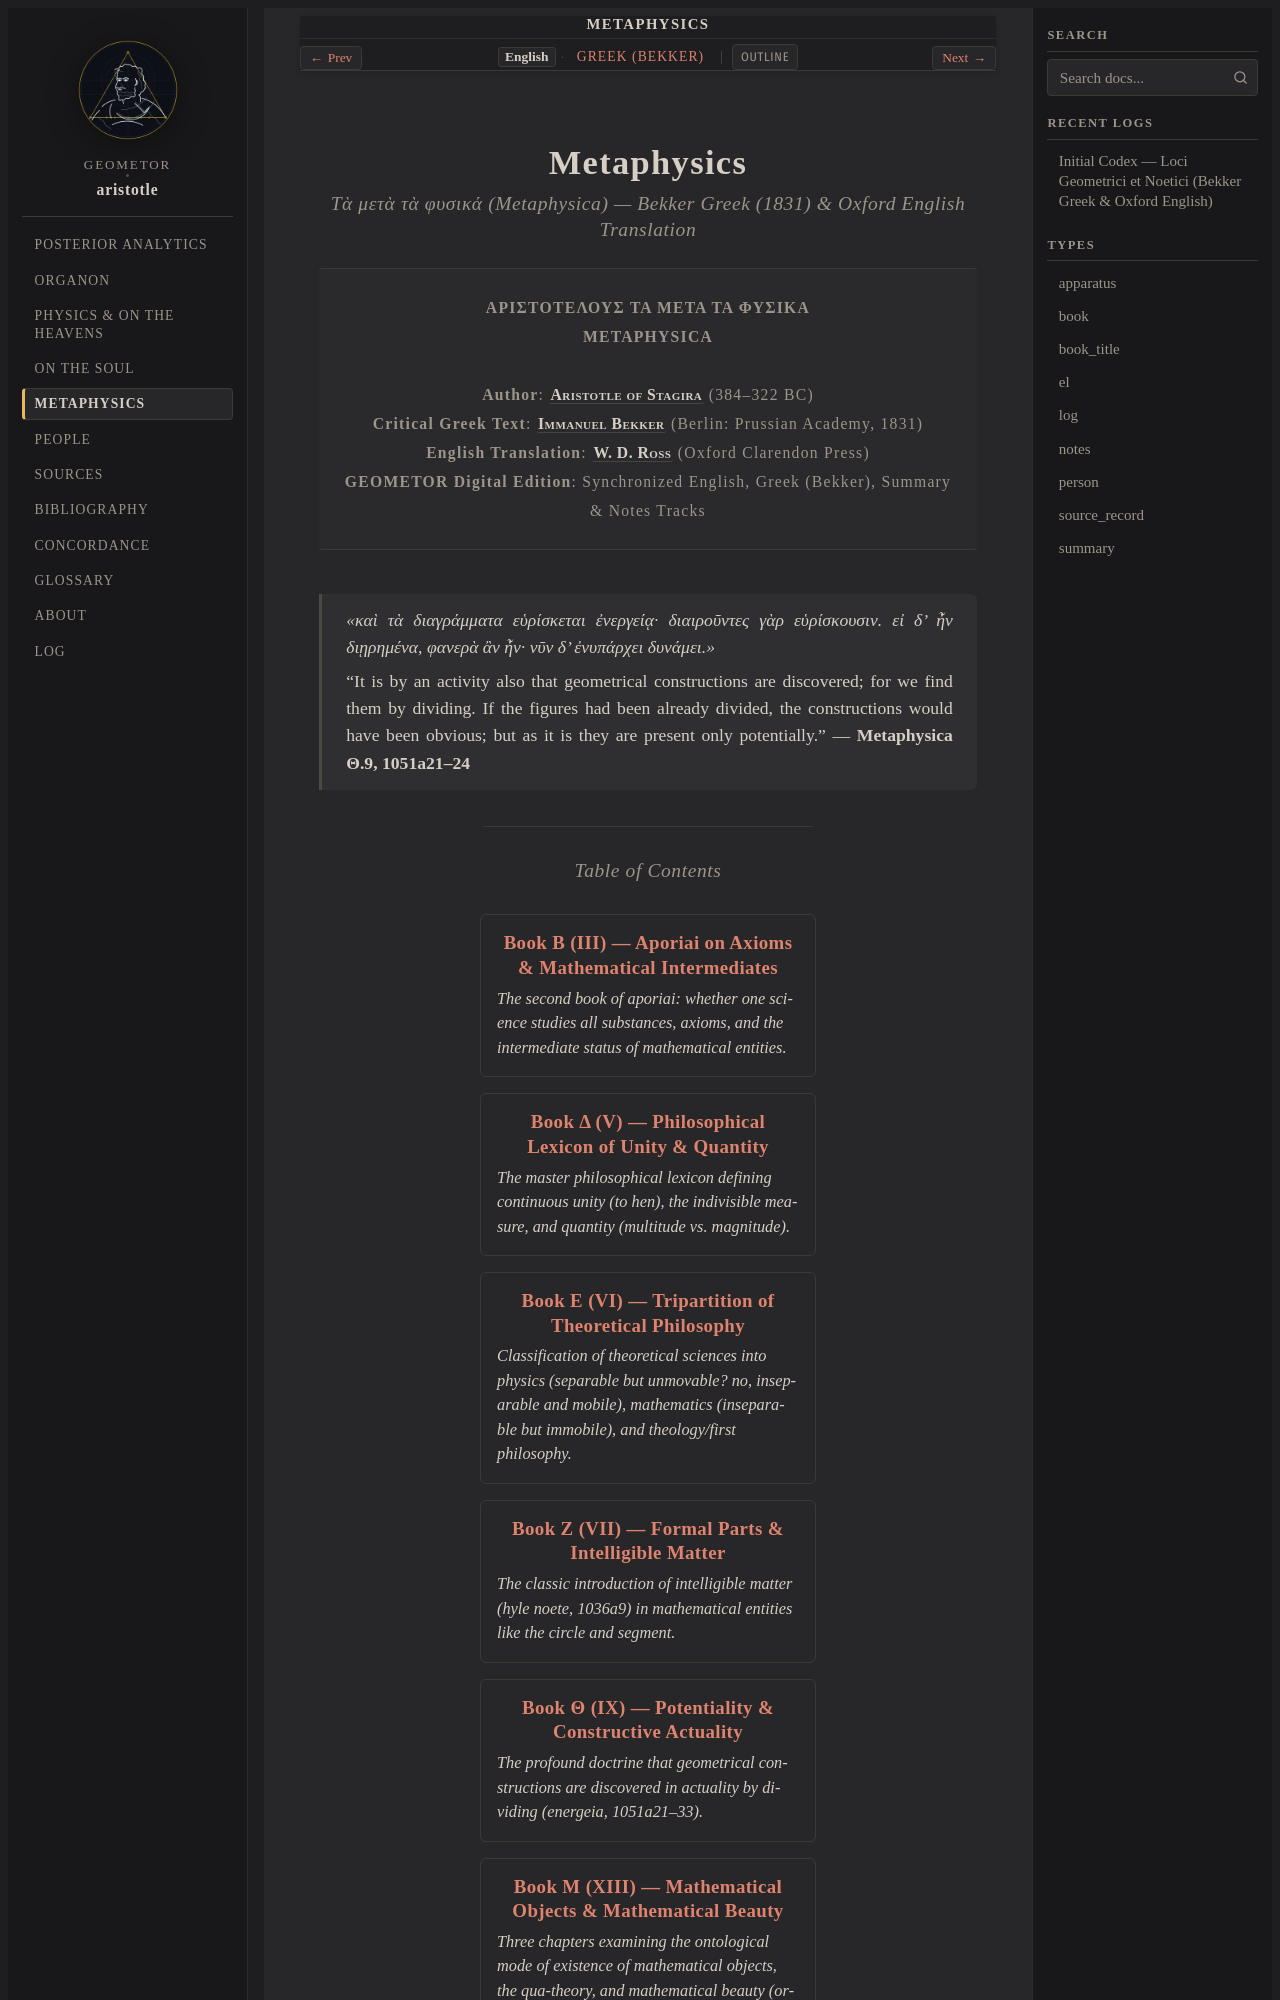

repository: geometor/aristotle · page: metaphysica/index.html · generator: sphinx

:navigation: header
:order: 5
:type: book
:nav_title: Metaphysics
:breadcrumb_title: Metaphysics
:layout: book
:book_title: Metaphysics
:book_subtitle: Mathematical Intermediates, Intelligible Matter, Actuality & Beauty
:author: Aristotle of Stagira
:year: -350
:year_label: ca. 350 BCE
:edition_year: 1831
:book_theme: classical-serif
:tracks: English: index | Greek: title-el
:excerpt: Ten foundational chapters across six books on mathematical intermediates, continuous quantity, intelligible matter (hyle noete), constructive actuality (energeia) in geometric discovery, and the beauty of mathematics.

.. _metaphysica:
.. _metaphysica-index:
